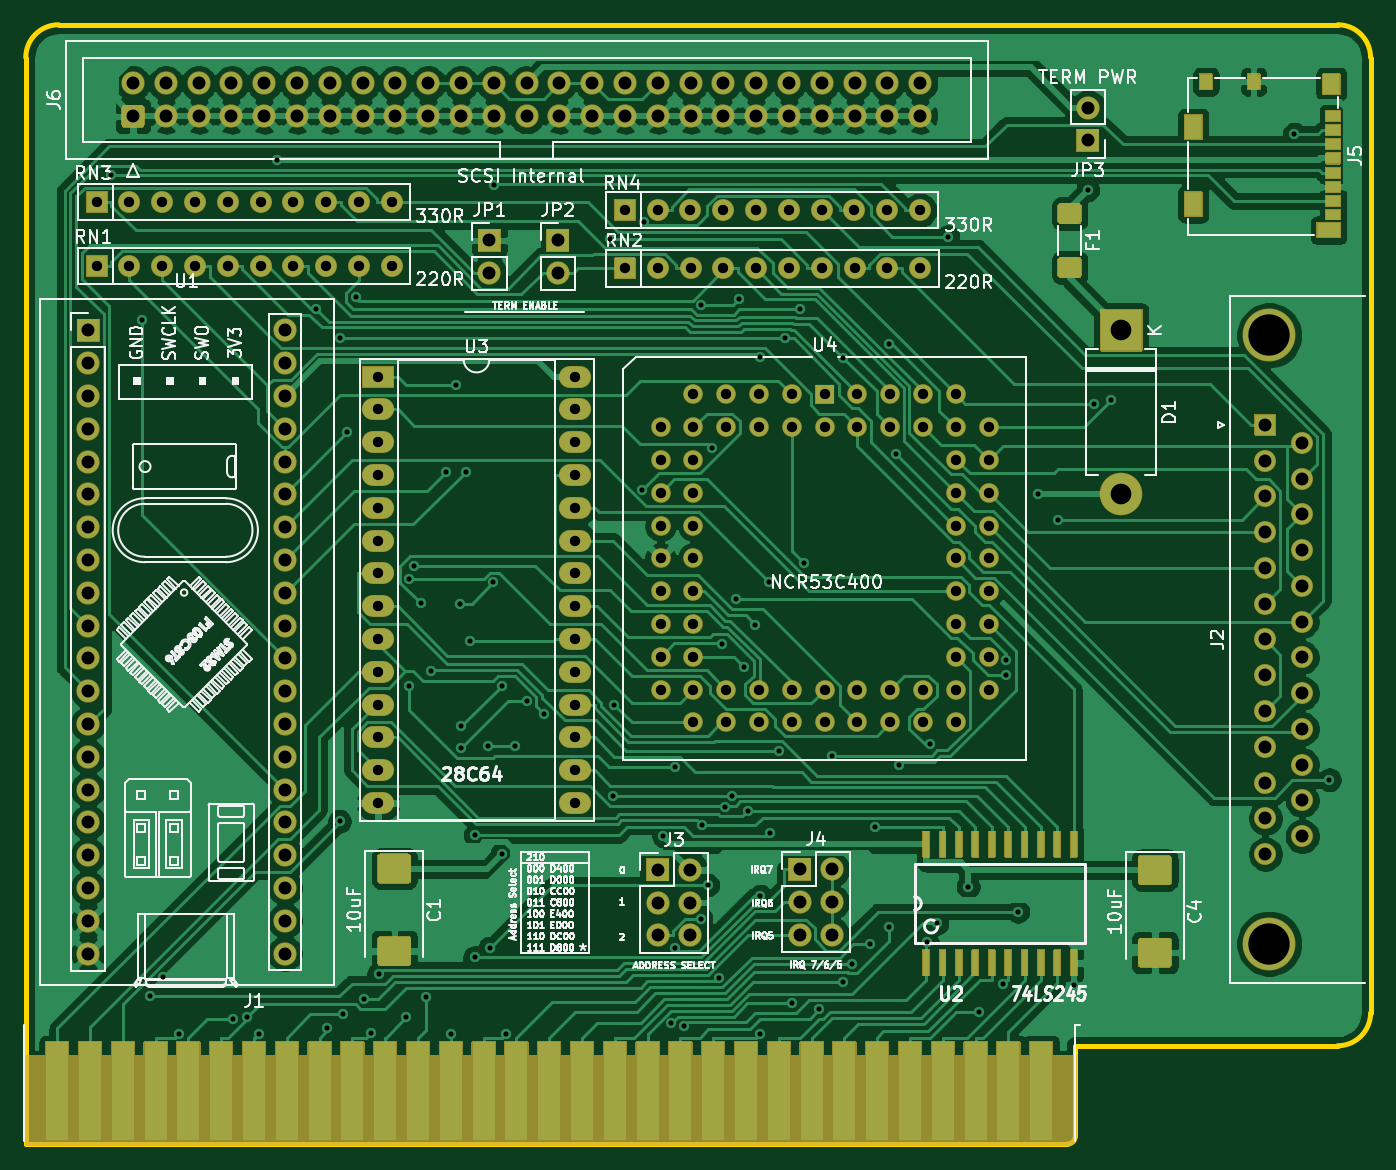
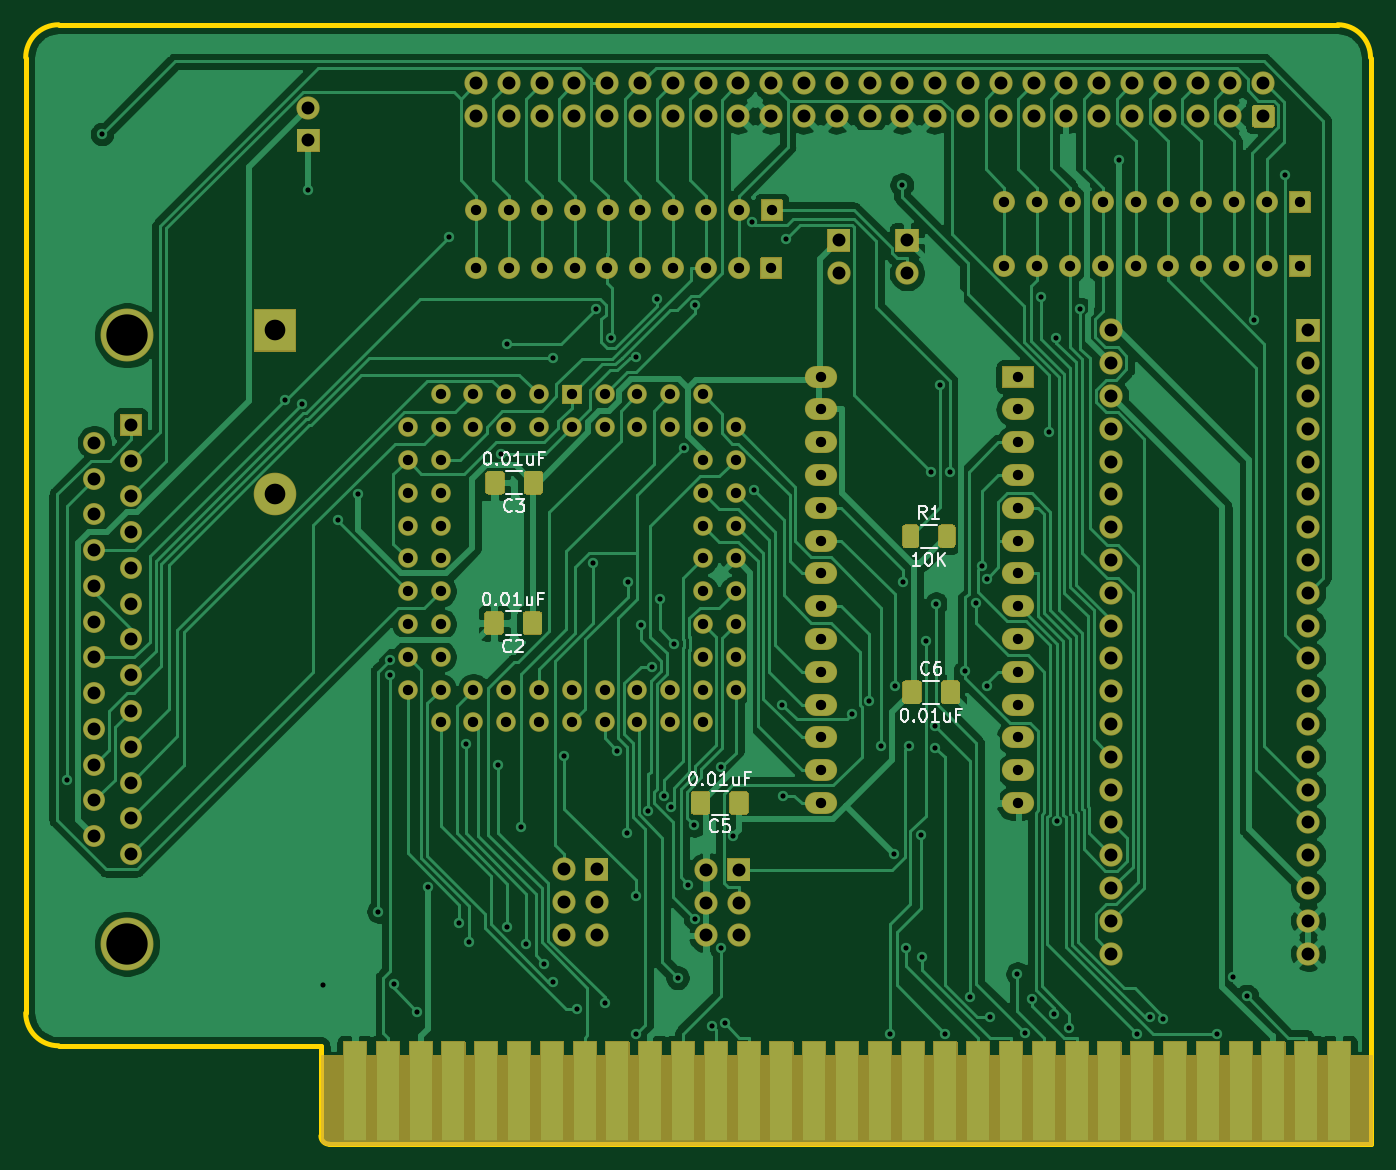
Circuit board: 10 layer files. Board 104.1 x 86.7 mm.
- bottom_copper: isascsi-B_Cu.gbr (174509 bytes)
- bottom_mask: isascsi-B_Mask.gbr (28737 bytes)
- paste: isascsi-B_Paste.gbr (4190 bytes)
- bottom_silk: isascsi-B_SilkS.gbr (13057 bytes)
- outline: isascsi-Edge_Cuts.gbr (1147 bytes)
- top_copper: isascsi-F_Cu.gbr (237553 bytes)
- top_mask: isascsi-F_Mask.gbr (39745 bytes)
- paste: isascsi-F_Paste.gbr (3933 bytes)
- top_silk: isascsi-F_SilkS.gbr (125833 bytes)
- drill: isascsi.drl (6065 bytes)

=== bottom_copper: isascsi-B_Cu.gbr (174509 bytes, source omitted) ===
=== bottom_mask: isascsi-B_Mask.gbr (28737 bytes, source omitted) ===
=== paste: isascsi-B_Paste.gbr ===
%TF.GenerationSoftware,KiCad,Pcbnew,(5.1.10)-1*%
%TF.CreationDate,2021-12-13T18:42:30+00:00*%
%TF.ProjectId,isascsi,69736173-6373-4692-9e6b-696361645f70,rev?*%
%TF.SameCoordinates,Original*%
%TF.FileFunction,Paste,Bot*%
%TF.FilePolarity,Positive*%
%FSLAX46Y46*%
G04 Gerber Fmt 4.6, Leading zero omitted, Abs format (unit mm)*
G04 Created by KiCad (PCBNEW (5.1.10)-1) date 2021-12-13 18:42:30*
%MOMM*%
%LPD*%
G01*
G04 APERTURE LIST*
G04 APERTURE END LIST*
%TO.C,C6*%
G36*
G01*
X125889000Y-88518800D02*
X125889000Y-89768800D01*
G75*
G02*
X125639000Y-90018800I-250000J0D01*
G01*
X124714000Y-90018800D01*
G75*
G02*
X124464000Y-89768800I0J250000D01*
G01*
X124464000Y-88518800D01*
G75*
G02*
X124714000Y-88268800I250000J0D01*
G01*
X125639000Y-88268800D01*
G75*
G02*
X125889000Y-88518800I0J-250000D01*
G01*
G37*
G36*
G01*
X128864000Y-88518800D02*
X128864000Y-89768800D01*
G75*
G02*
X128614000Y-90018800I-250000J0D01*
G01*
X127689000Y-90018800D01*
G75*
G02*
X127439000Y-89768800I0J250000D01*
G01*
X127439000Y-88518800D01*
G75*
G02*
X127689000Y-88268800I250000J0D01*
G01*
X128614000Y-88268800D01*
G75*
G02*
X128864000Y-88518800I0J-250000D01*
G01*
G37*
%TD*%
%TO.C,C3*%
G36*
G01*
X159737000Y-73538200D02*
X159737000Y-72288200D01*
G75*
G02*
X159987000Y-72038200I250000J0D01*
G01*
X160912000Y-72038200D01*
G75*
G02*
X161162000Y-72288200I0J-250000D01*
G01*
X161162000Y-73538200D01*
G75*
G02*
X160912000Y-73788200I-250000J0D01*
G01*
X159987000Y-73788200D01*
G75*
G02*
X159737000Y-73538200I0J250000D01*
G01*
G37*
G36*
G01*
X156762000Y-73538200D02*
X156762000Y-72288200D01*
G75*
G02*
X157012000Y-72038200I250000J0D01*
G01*
X157937000Y-72038200D01*
G75*
G02*
X158187000Y-72288200I0J-250000D01*
G01*
X158187000Y-73538200D01*
G75*
G02*
X157937000Y-73788200I-250000J0D01*
G01*
X157012000Y-73788200D01*
G75*
G02*
X156762000Y-73538200I0J250000D01*
G01*
G37*
%TD*%
%TO.C,C5*%
G36*
G01*
X143818000Y-98333700D02*
X143818000Y-97083700D01*
G75*
G02*
X144068000Y-96833700I250000J0D01*
G01*
X144993000Y-96833700D01*
G75*
G02*
X145243000Y-97083700I0J-250000D01*
G01*
X145243000Y-98333700D01*
G75*
G02*
X144993000Y-98583700I-250000J0D01*
G01*
X144068000Y-98583700D01*
G75*
G02*
X143818000Y-98333700I0J250000D01*
G01*
G37*
G36*
G01*
X140843000Y-98333700D02*
X140843000Y-97083700D01*
G75*
G02*
X141093000Y-96833700I250000J0D01*
G01*
X142018000Y-96833700D01*
G75*
G02*
X142268000Y-97083700I0J-250000D01*
G01*
X142268000Y-98333700D01*
G75*
G02*
X142018000Y-98583700I-250000J0D01*
G01*
X141093000Y-98583700D01*
G75*
G02*
X140843000Y-98333700I0J250000D01*
G01*
G37*
%TD*%
%TO.C,C2*%
G36*
G01*
X159804000Y-84409400D02*
X159804000Y-83159400D01*
G75*
G02*
X160054000Y-82909400I250000J0D01*
G01*
X160979000Y-82909400D01*
G75*
G02*
X161229000Y-83159400I0J-250000D01*
G01*
X161229000Y-84409400D01*
G75*
G02*
X160979000Y-84659400I-250000J0D01*
G01*
X160054000Y-84659400D01*
G75*
G02*
X159804000Y-84409400I0J250000D01*
G01*
G37*
G36*
G01*
X156829000Y-84409400D02*
X156829000Y-83159400D01*
G75*
G02*
X157079000Y-82909400I250000J0D01*
G01*
X158004000Y-82909400D01*
G75*
G02*
X158254000Y-83159400I0J-250000D01*
G01*
X158254000Y-84409400D01*
G75*
G02*
X158004000Y-84659400I-250000J0D01*
G01*
X157079000Y-84659400D01*
G75*
G02*
X156829000Y-84409400I0J250000D01*
G01*
G37*
%TD*%
%TO.C,R1*%
G36*
G01*
X126080000Y-76438600D02*
X126080000Y-77688600D01*
G75*
G02*
X125830000Y-77938600I-250000J0D01*
G01*
X125080000Y-77938600D01*
G75*
G02*
X124830000Y-77688600I0J250000D01*
G01*
X124830000Y-76438600D01*
G75*
G02*
X125080000Y-76188600I250000J0D01*
G01*
X125830000Y-76188600D01*
G75*
G02*
X126080000Y-76438600I0J-250000D01*
G01*
G37*
G36*
G01*
X128880000Y-76438600D02*
X128880000Y-77688600D01*
G75*
G02*
X128630000Y-77938600I-250000J0D01*
G01*
X127880000Y-77938600D01*
G75*
G02*
X127630000Y-77688600I0J250000D01*
G01*
X127630000Y-76438600D01*
G75*
G02*
X127880000Y-76188600I250000J0D01*
G01*
X128630000Y-76188600D01*
G75*
G02*
X128880000Y-76438600I0J-250000D01*
G01*
G37*
%TD*%
M02*

=== bottom_silk: isascsi-B_SilkS.gbr (13057 bytes, source omitted) ===
=== outline: isascsi-Edge_Cuts.gbr ===
%TF.GenerationSoftware,KiCad,Pcbnew,(5.1.10)-1*%
%TF.CreationDate,2021-12-13T18:42:30+00:00*%
%TF.ProjectId,isascsi,69736173-6373-4692-9e6b-696361645f70,rev?*%
%TF.SameCoordinates,Original*%
%TF.FileFunction,Profile,NP*%
%FSLAX46Y46*%
G04 Gerber Fmt 4.6, Leading zero omitted, Abs format (unit mm)*
G04 Created by KiCad (PCBNEW (5.1.10)-1) date 2021-12-13 18:42:30*
%MOMM*%
%LPD*%
G01*
G04 APERTURE LIST*
%TA.AperFunction,Profile*%
%ADD10C,0.381000*%
%TD*%
G04 APERTURE END LIST*
D10*
X173929040Y-123499880D02*
X173929040Y-116514880D01*
X173294040Y-124134880D02*
G75*
G03*
X173929040Y-123499880I0J635000D01*
G01*
X92649040Y-124134880D02*
X173294040Y-124134880D01*
X92649040Y-124134880D02*
X92649040Y-39989760D01*
X196789040Y-39989760D02*
X196789040Y-113974880D01*
X194249040Y-116514880D02*
X173929040Y-116514880D01*
X95189040Y-37449760D02*
X194249040Y-37449760D01*
X95189040Y-37449760D02*
G75*
G03*
X92649040Y-39989760I0J-2540000D01*
G01*
X196789040Y-39989760D02*
G75*
G03*
X194249040Y-37449760I-2540000J0D01*
G01*
X194249040Y-116514880D02*
G75*
G03*
X196789040Y-113974880I0J2540000D01*
G01*
M02*

=== top_copper: isascsi-F_Cu.gbr (237553 bytes, source omitted) ===
=== top_mask: isascsi-F_Mask.gbr (39745 bytes, source omitted) ===
=== paste: isascsi-F_Paste.gbr ===
%TF.GenerationSoftware,KiCad,Pcbnew,(5.1.10)-1*%
%TF.CreationDate,2021-12-13T18:42:30+00:00*%
%TF.ProjectId,isascsi,69736173-6373-4692-9e6b-696361645f70,rev?*%
%TF.SameCoordinates,Original*%
%TF.FileFunction,Paste,Top*%
%TF.FilePolarity,Positive*%
%FSLAX46Y46*%
G04 Gerber Fmt 4.6, Leading zero omitted, Abs format (unit mm)*
G04 Created by KiCad (PCBNEW (5.1.10)-1) date 2021-12-13 18:42:30*
%MOMM*%
%LPD*%
G01*
G04 APERTURE LIST*
%ADD10R,1.350000X1.900000*%
%ADD11R,1.000000X1.200000*%
%ADD12R,1.350000X1.550000*%
%ADD13R,1.800000X1.170000*%
%ADD14R,1.100000X0.850000*%
%ADD15R,1.100000X0.750000*%
%ADD16R,0.508000X1.998980*%
G04 APERTURE END LIST*
%TO.C,C4*%
G36*
G01*
X179060999Y-108186000D02*
X181111001Y-108186000D01*
G75*
G02*
X181361000Y-108435999I0J-249999D01*
G01*
X181361000Y-110186001D01*
G75*
G02*
X181111001Y-110436000I-249999J0D01*
G01*
X179060999Y-110436000D01*
G75*
G02*
X178811000Y-110186001I0J249999D01*
G01*
X178811000Y-108435999D01*
G75*
G02*
X179060999Y-108186000I249999J0D01*
G01*
G37*
G36*
G01*
X179060999Y-101786000D02*
X181111001Y-101786000D01*
G75*
G02*
X181361000Y-102035999I0J-249999D01*
G01*
X181361000Y-103786001D01*
G75*
G02*
X181111001Y-104036000I-249999J0D01*
G01*
X179060999Y-104036000D01*
G75*
G02*
X178811000Y-103786001I0J249999D01*
G01*
X178811000Y-102035999D01*
G75*
G02*
X179060999Y-101786000I249999J0D01*
G01*
G37*
%TD*%
%TO.C,C1*%
G36*
G01*
X120162999Y-108075000D02*
X122213001Y-108075000D01*
G75*
G02*
X122463000Y-108324999I0J-249999D01*
G01*
X122463000Y-110075001D01*
G75*
G02*
X122213001Y-110325000I-249999J0D01*
G01*
X120162999Y-110325000D01*
G75*
G02*
X119913000Y-110075001I0J249999D01*
G01*
X119913000Y-108324999D01*
G75*
G02*
X120162999Y-108075000I249999J0D01*
G01*
G37*
G36*
G01*
X120162999Y-101675000D02*
X122213001Y-101675000D01*
G75*
G02*
X122463000Y-101924999I0J-249999D01*
G01*
X122463000Y-103675001D01*
G75*
G02*
X122213001Y-103925000I-249999J0D01*
G01*
X120162999Y-103925000D01*
G75*
G02*
X119913000Y-103675001I0J249999D01*
G01*
X119913000Y-101924999D01*
G75*
G02*
X120162999Y-101675000I249999J0D01*
G01*
G37*
%TD*%
%TO.C,F1*%
G36*
G01*
X172831999Y-55458300D02*
X174132001Y-55458300D01*
G75*
G02*
X174382000Y-55708299I0J-249999D01*
G01*
X174382000Y-56783301D01*
G75*
G02*
X174132001Y-57033300I-249999J0D01*
G01*
X172831999Y-57033300D01*
G75*
G02*
X172582000Y-56783301I0J249999D01*
G01*
X172582000Y-55708299D01*
G75*
G02*
X172831999Y-55458300I249999J0D01*
G01*
G37*
G36*
G01*
X172832425Y-51283300D02*
X174131575Y-51283300D01*
G75*
G02*
X174382000Y-51533725I0J-250425D01*
G01*
X174382000Y-52607875D01*
G75*
G02*
X174131575Y-52858300I-250425J0D01*
G01*
X172832425Y-52858300D01*
G75*
G02*
X172582000Y-52607875I0J250425D01*
G01*
X172582000Y-51533725D01*
G75*
G02*
X172832425Y-51283300I250425J0D01*
G01*
G37*
%TD*%
D10*
%TO.C,J5*%
X183058000Y-51340400D03*
X183058000Y-45370400D03*
D11*
X187733000Y-41870400D03*
X184033000Y-41870400D03*
D12*
X193758000Y-42045400D03*
D13*
X193533000Y-53365400D03*
D14*
X193883000Y-51105400D03*
X193883000Y-50005400D03*
X193883000Y-48905400D03*
X193883000Y-47805400D03*
X193883000Y-46705400D03*
X193883000Y-45605400D03*
D15*
X193883000Y-52155400D03*
D14*
X193883000Y-44505400D03*
%TD*%
D16*
%TO.C,U2*%
X173802000Y-110095940D03*
X172532000Y-110095940D03*
X171262000Y-110095940D03*
X169992000Y-110095940D03*
X168722000Y-110095940D03*
X167452000Y-110095940D03*
X166182000Y-110095940D03*
X164912000Y-110095940D03*
X163642000Y-110095940D03*
X162372000Y-110095940D03*
X162372000Y-100896060D03*
X163642000Y-100896060D03*
X164912000Y-100896060D03*
X166182000Y-100896060D03*
X167452000Y-100896060D03*
X168722000Y-100896060D03*
X169992000Y-100896060D03*
X171262000Y-100896060D03*
X172532000Y-100896060D03*
X173802000Y-100896060D03*
%TD*%
M02*

=== top_silk: isascsi-F_SilkS.gbr (125833 bytes, source omitted) ===
=== drill: isascsi.drl ===
M48
; DRILL file {KiCad (5.1.10)-1} date 12/13/21 18:42:27
; FORMAT={2:4/ absolute / inch / suppress leading zeros}
; #@! TF.CreationDate,2021-12-13T18:42:27+00:00
; #@! TF.GenerationSoftware,Kicad,Pcbnew,(5.1.10)-1
FMAT,2
INCH,TZ
T1C0.0157
T2C0.0315
T3C0.0394
T4C0.0630
T5C0.1260
%
G90
G05
T1
X39081Y-19337
X40017Y-23733
X40248Y-44354
X40661Y-43782
X41145Y-45512
X42789Y-45046
X43213Y-45001
X43584Y-45510
X44138Y-18854
X45333Y-23406
X45660Y-45337
X46043Y-39030
X46060Y-24302
X46138Y-44903
X46279Y-27163
X46529Y-23058
X46798Y-44460
X47014Y-45469
X47239Y-43680
X48083Y-45003
X48168Y-31631
X48171Y-34908
X48311Y-31232
X48513Y-32383
X48673Y-44384
X48829Y-34444
X49302Y-28384
X49434Y-45501
X49594Y-25735
X49721Y-32399
X49744Y-36126
X49747Y-36780
X49887Y-28384
X50033Y-33523
X50158Y-43181
X50182Y-39448
X50554Y-36727
X50623Y-42891
X50731Y-31744
X50765Y-19625
X50981Y-34890
X50999Y-40015
X51114Y-45506
X51389Y-36727
X51758Y-35361
X52288Y-35766
X54284Y-21262
X54386Y-38246
X54411Y-35473
X55272Y-28921
X55328Y-20772
X55915Y-39481
X56158Y-45188
X56266Y-37371
X56277Y-42892
X56552Y-45273
X57064Y-41998
X57069Y-23297
X57087Y-39156
X57271Y-40973
X57393Y-27643
X57601Y-43800
X57700Y-33611
X57790Y-38591
X58008Y-38246
X58142Y-32261
X58232Y-23110
X58386Y-34316
X58494Y-38709
X58721Y-33032
X58865Y-45511
X58874Y-24884
X58875Y-41315
X59128Y-31732
X59152Y-39390
X59437Y-36875
X59632Y-24309
X59830Y-44580
X60078Y-23403
X60187Y-31144
X60668Y-44758
X61067Y-37032
X61398Y-24895
X61400Y-43922
X61670Y-43369
X62212Y-42779
X62367Y-39201
X62791Y-24476
X62794Y-42248
X62997Y-27833
X63087Y-37317
X63959Y-42710
X64054Y-36664
X64255Y-42143
X64584Y-21203
X65210Y-41021
X65544Y-44829
X66259Y-43979
X66367Y-34112
X66370Y-34577
X66722Y-41781
X67351Y-29058
X67954Y-29832
X68426Y-44016
X68856Y-19772
X69054Y-26299
X69564Y-26172
X75150Y-18076
X76221Y-37762
T2
X38638Y-20154
X38638Y-22094
X39638Y-20154
X39638Y-22094
X40638Y-20154
X40638Y-22094
X41638Y-20154
X41638Y-22094
X42638Y-20154
X42638Y-22094
X43638Y-20154
X43638Y-22094
X44638Y-20154
X44638Y-22094
X45638Y-20154
X45638Y-22094
X46638Y-20154
X46638Y-22094
X47218Y-25474
X47218Y-26474
X47218Y-27474
X47218Y-28474
X47218Y-29474
X47218Y-30474
X47218Y-31474
X47218Y-32474
X47218Y-33474
X47218Y-34474
X47218Y-35474
X47218Y-36474
X47218Y-37474
X47218Y-38474
X47638Y-20154
X47638Y-22094
X53218Y-25474
X53218Y-26474
X53218Y-27474
X53218Y-28474
X53218Y-29474
X53218Y-30474
X53218Y-31474
X53218Y-32474
X53218Y-33474
X53218Y-34474
X53218Y-35474
X53218Y-36474
X53218Y-37474
X53218Y-38474
X54736Y-20398
X54742Y-22174
X55736Y-20398
X55742Y-22174
X55830Y-27012
X55830Y-28012
X55830Y-29012
X55830Y-30012
X55830Y-31012
X55830Y-32012
X55830Y-33012
X55830Y-34012
X55830Y-35012
X56736Y-20398
X56742Y-22174
X56830Y-26012
X56830Y-27012
X56830Y-28012
X56830Y-29012
X56830Y-30012
X56830Y-31012
X56830Y-32012
X56830Y-33012
X56830Y-34012
X56830Y-35012
X56830Y-36012
X57736Y-20398
X57742Y-22174
X57830Y-26012
X57830Y-27012
X57830Y-35012
X57830Y-36012
X58736Y-20398
X58742Y-22174
X58830Y-26012
X58830Y-27012
X58830Y-35012
X58830Y-36012
X59736Y-20398
X59742Y-22174
X59830Y-26012
X59830Y-27012
X59830Y-35012
X59830Y-36012
X60736Y-20398
X60742Y-22174
X60830Y-26012
X60830Y-27012
X60830Y-35012
X60830Y-36012
X61736Y-20398
X61742Y-22174
X61830Y-26012
X61830Y-27012
X61830Y-35012
X61830Y-36012
X62736Y-20398
X62742Y-22174
X62830Y-26012
X62830Y-27012
X62830Y-35012
X62830Y-36012
X63736Y-20398
X63742Y-22174
X63830Y-26012
X63830Y-27012
X63830Y-35012
X63830Y-36012
X64830Y-26012
X64830Y-27012
X64830Y-28012
X64830Y-29012
X64830Y-30012
X64830Y-31012
X64830Y-32012
X64830Y-33012
X64830Y-34012
X64830Y-35012
X64830Y-36012
X65830Y-27012
X65830Y-28012
X65830Y-29012
X65830Y-30012
X65830Y-31012
X65830Y-32012
X65830Y-33012
X65830Y-34012
X65830Y-35012
T3
X38380Y-24062
X38380Y-25062
X38380Y-26062
X38380Y-27062
X38380Y-28062
X38380Y-29062
X38380Y-30062
X38380Y-31062
X38380Y-32062
X38380Y-33062
X38380Y-34062
X38380Y-35062
X38380Y-36062
X38380Y-37062
X38380Y-38062
X38380Y-39062
X38380Y-40062
X38380Y-41062
X38380Y-42062
X38380Y-43062
X39746Y-16534
X39746Y-17534
X40746Y-16534
X40746Y-17534
X41746Y-16534
X41746Y-17534
X42746Y-16534
X42746Y-17534
X43746Y-16534
X43746Y-17534
X44380Y-24062
X44380Y-25062
X44380Y-26062
X44380Y-27062
X44380Y-28062
X44380Y-29062
X44380Y-30062
X44380Y-31062
X44380Y-32062
X44380Y-33062
X44380Y-34062
X44380Y-35062
X44380Y-36062
X44380Y-37062
X44380Y-38062
X44380Y-39062
X44380Y-40062
X44380Y-41062
X44380Y-42062
X44380Y-43062
X44746Y-16534
X44746Y-17534
X45746Y-16534
X45746Y-17534
X46746Y-16534
X46746Y-17534
X47746Y-16534
X47746Y-17534
X48746Y-16534
X48746Y-17534
X49746Y-16534
X49746Y-17534
X50610Y-21316
X50610Y-22316
X50746Y-16534
X50746Y-17534
X51746Y-16534
X51746Y-17534
X52694Y-21316
X52694Y-22316
X52746Y-16534
X52746Y-17534
X53746Y-16534
X53746Y-17534
X54746Y-16534
X54746Y-17534
X55738Y-40510
X55738Y-41510
X55738Y-42510
X55746Y-16534
X55746Y-17534
X56738Y-40510
X56738Y-41510
X56738Y-42510
X56746Y-16534
X56746Y-17534
X57746Y-16534
X57746Y-17534
X58746Y-16534
X58746Y-17534
X59746Y-16534
X59746Y-17534
X60068Y-40492
X60068Y-41492
X60068Y-42492
X60746Y-16534
X60746Y-17534
X61068Y-40492
X61068Y-41492
X61068Y-42492
X61746Y-16534
X61746Y-17534
X62746Y-16534
X62746Y-17534
X63746Y-16534
X63746Y-17534
X68856Y-17268
X68856Y-18268
X74270Y-26942
X74270Y-28033
X74270Y-29123
X74270Y-30214
X74270Y-31304
X74270Y-32395
X74270Y-33485
X74270Y-34576
X74270Y-35666
X74270Y-36757
X74270Y-37848
X74270Y-38938
X74270Y-40029
X75388Y-27487
X75388Y-28578
X75388Y-29668
X75388Y-30759
X75388Y-31849
X75388Y-32940
X75388Y-34031
X75388Y-35121
X75388Y-36212
X75388Y-37302
X75388Y-38393
X75388Y-39483
T4
X69878Y-24058
X69878Y-29058
T5
X74388Y-24214
X74388Y-42757
T0
M30

